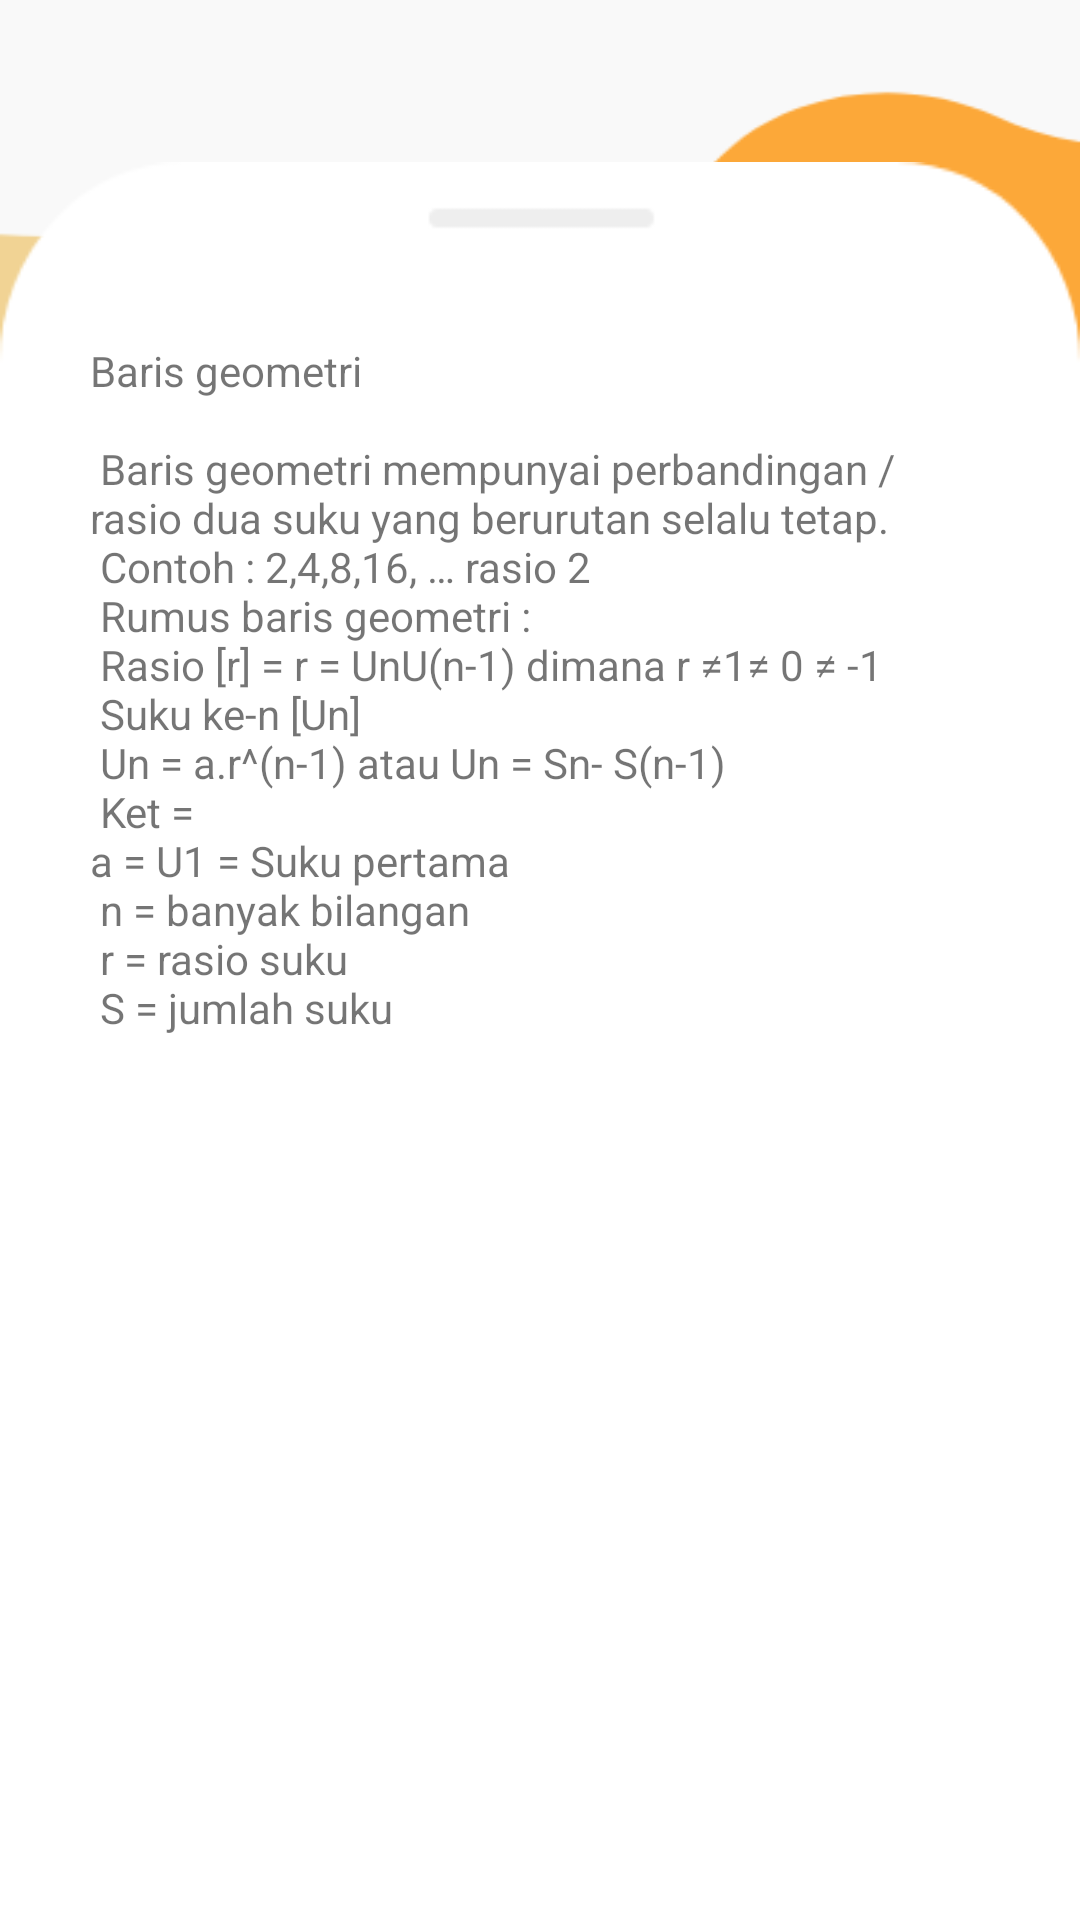

Produce the Android XML layout that renders to this screen, including the resource entries it uses.
<!-- AndroidManifest.xml: application theme AppTheme.NoActionBar -->
<!-- res/layout/activity_matgeo1.xml -->
<?xml version="1.0" encoding="utf-8"?>
<LinearLayout xmlns:android="http://schemas.android.com/apk/res/android"
    xmlns:tools="http://schemas.android.com/tools"
    android:layout_width="match_parent"
    android:layout_height="match_parent"
    android:background="@drawable/bgabout"
    android:orientation="vertical"
    tools:context=".Matgeo1">

    <LinearLayout
        android:layout_width="match_parent"
        android:layout_height="wrap_content">

        <Button
            android:id="@+id/geo1_back"
            android:layout_width="24dp"
            android:layout_height="24dp"
            android:layout_marginLeft="10dp"
            android:background="@drawable/ic_baseline_arrow_back_24" />

    </LinearLayout>


    <LinearLayout
        android:layout_width="match_parent"
        android:layout_height="match_parent"
        android:layout_marginTop="30dp"
        android:background="@drawable/listcat">

        <LinearLayout
            android:layout_width="match_parent"
            android:layout_height="match_parent"
            android:layout_marginTop="30dp">

            <ScrollView
                android:layout_width="match_parent"
                android:layout_height="wrap_content">

                <LinearLayout
                    android:layout_width="match_parent"
                    android:layout_height="wrap_content">

                    <TextView
                        android:layout_width="match_parent"
                        android:layout_height="wrap_content"
                        android:padding="30dp"
                        android:text="@string/geo1" />

                </LinearLayout>

            </ScrollView>

        </LinearLayout>

    </LinearLayout>

</LinearLayout>
<!-- resources referenced by this layout -->
<resources>
  <!-- drawable bgabout: png bitmap (drawable, 21175 bytes) -->
  <!-- drawable listcat: png bitmap (drawable, 7226 bytes) -->
  <string name="geo1">Baris geometri\n\n Baris geometri mempunyai perbandingan / rasio dua suku yang berurutan selalu tetap.\n Contoh : 2,4,8,16, … rasio 2\n Rumus baris geometri :\n Rasio [r] = r = UnU(n-1) dimana r ≠1≠ 0 ≠ -1\n Suku ke-n [Un] \n Un = a.r^(n-1) atau Un = Sn- S(n-1)\n Ket = \na = U1 = Suku pertama\n n = banyak bilangan\n r = rasio suku\n S = jumlah suku\n\n</string>
  <style name="AppTheme.NoActionBar" parent="Theme.AppCompat.Light.DarkActionBar">
          
          <item name="windowActionBar">false</item>
          <item name="windowNoTitle">true</item>
          <item name="colorPrimary">#FAC0C1</item>
          <item name="colorPrimaryDark">#000000</item>
          <item name="colorAccent">#EF1964</item>
      </style>
</resources>
